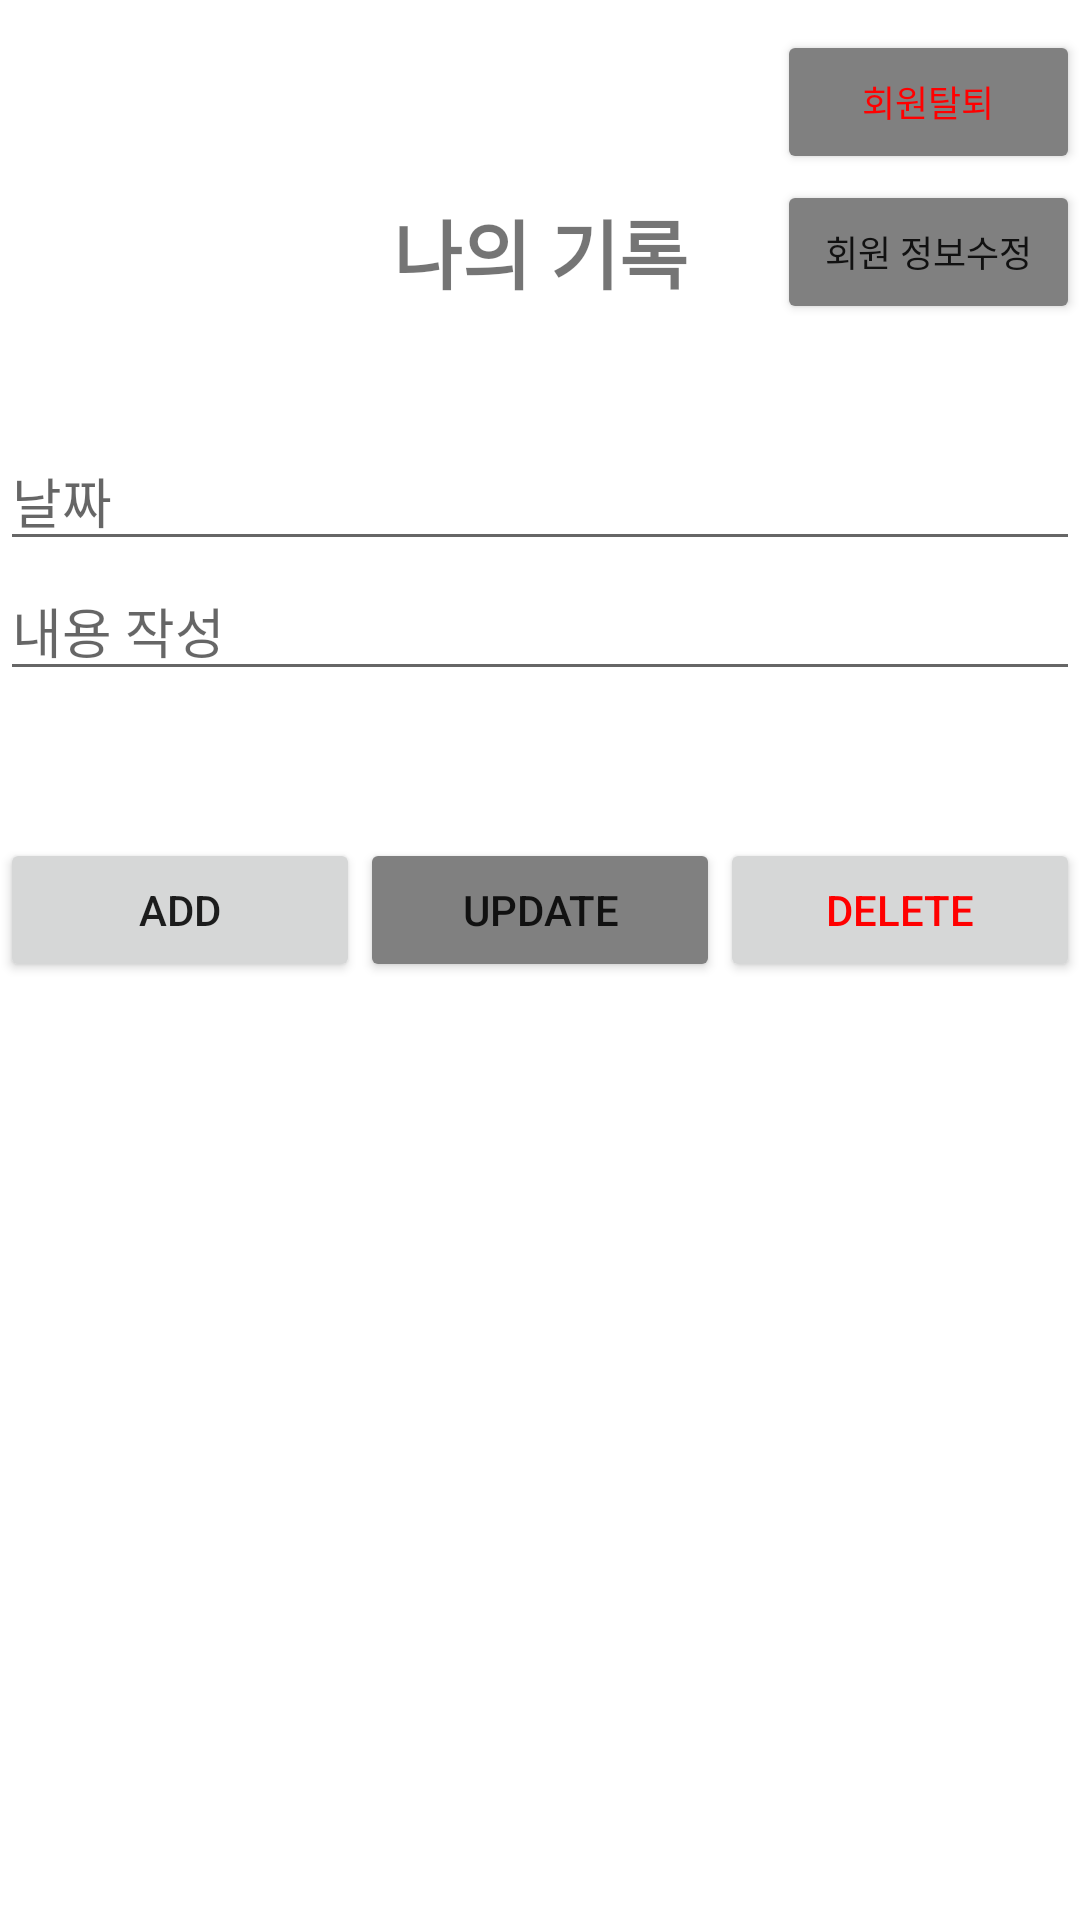

Reconstruct the res/layout file that produces this screen, plus the resources it refers to.
<!-- AndroidManifest.xml: application theme Theme.Jsontest -->
<!-- res/layout/activity_diary.xml -->
<?xml version="1.0" encoding="utf-8"?>
<LinearLayout xmlns:android="http://schemas.android.com/apk/res/android"
    xmlns:app="http://schemas.android.com/apk/res-auto"
    xmlns:tools="http://schemas.android.com/tools"
    android:layout_width="match_parent"
    android:layout_height="match_parent"
    android:orientation="vertical"
    tools:context=".DiaryActivity">


    <LinearLayout
        android:layout_width="match_parent"
        android:layout_height="wrap_content"
        android:weightSum="5"
        android:layout_marginTop="10dp"
        android:orientation="horizontal">

        <TextView
            android:layout_width="0dp"
            android:layout_height="wrap_content"
            android:layout_gravity="center_horizontal"
            android:textSize="25dp"
            android:textStyle="bold"
            android:layout_weight="1"
            app:layout_constraintBottom_toBottomOf="parent"
            app:layout_constraintLeft_toLeftOf="parent"
            app:layout_constraintRight_toRightOf="parent"
            app:layout_constraintTop_toTopOf="parent" />
        <TextView
            android:layout_width="0dp"
            android:layout_height="wrap_content"
            android:layout_gravity="center_horizontal"
            android:textSize="25dp"
            android:textStyle="bold"
            android:layout_weight="0.5"
            app:layout_constraintBottom_toBottomOf="parent"
            app:layout_constraintLeft_toLeftOf="parent"
            app:layout_constraintRight_toRightOf="parent"
            app:layout_constraintTop_toTopOf="parent" />

        <TextView
            android:layout_width="0dp"
            android:layout_height="wrap_content"
            android:textSize="25dp"
            android:textStyle="bold"
            android:text=""
            android:layout_weight="2"
            android:layout_gravity="center"
            android:gravity="center"
            app:layout_constraintBottom_toBottomOf="parent"
            app:layout_constraintLeft_toLeftOf="parent"
            app:layout_constraintRight_toRightOf="parent"
            app:layout_constraintTop_toTopOf="parent" />

        <TextView
            android:layout_width="0dp"
            android:layout_height="wrap_content"
            android:layout_gravity="center_horizontal"
            android:textSize="25dp"
            android:textStyle="bold"
            android:layout_weight="0.1"
            app:layout_constraintBottom_toBottomOf="parent"
            app:layout_constraintLeft_toLeftOf="parent"
            app:layout_constraintRight_toRightOf="parent"
            app:layout_constraintTop_toTopOf="parent" />

        <Button
            android:id="@+id/btn_user_del"
            android:layout_width="0dp"
            android:layout_height="wrap_content"
            android:layout_weight="1.4"
            android:layout_gravity="center"
            android:textSize="12dp"
            android:backgroundTint="#808080"
            android:textColor="#ff0000"
            android:text="회원탈퇴"/>

    </LinearLayout>

    <LinearLayout
        android:layout_width="match_parent"
        android:layout_height="wrap_content"
        android:weightSum="5"
        android:layout_marginTop="2dp"
        android:orientation="horizontal">

        <TextView
            android:layout_width="0dp"
            android:layout_height="wrap_content"
            android:layout_gravity="center_horizontal"
            android:textSize="25dp"
            android:textStyle="bold"
            android:layout_weight="1"
            app:layout_constraintBottom_toBottomOf="parent"
            app:layout_constraintLeft_toLeftOf="parent"
            app:layout_constraintRight_toRightOf="parent"
            app:layout_constraintTop_toTopOf="parent" />
        <TextView
            android:layout_width="0dp"
            android:layout_height="wrap_content"
            android:layout_gravity="center_horizontal"
            android:textSize="25dp"
            android:textStyle="bold"
            android:layout_weight="0.5"
            app:layout_constraintBottom_toBottomOf="parent"
            app:layout_constraintLeft_toLeftOf="parent"
            app:layout_constraintRight_toRightOf="parent"
            app:layout_constraintTop_toTopOf="parent" />

        <TextView
            android:layout_width="0dp"
            android:layout_height="wrap_content"
            android:textSize="25dp"
            android:textStyle="bold"
            android:text="나의 기록"
            android:layout_weight="2"
            android:layout_gravity="center"
            android:gravity="center"
            app:layout_constraintBottom_toBottomOf="parent"
            app:layout_constraintLeft_toLeftOf="parent"
            app:layout_constraintRight_toRightOf="parent"
            app:layout_constraintTop_toTopOf="parent" />

        <TextView
            android:layout_width="0dp"
            android:layout_height="wrap_content"
            android:layout_gravity="center_horizontal"
            android:textSize="25dp"
            android:textStyle="bold"
            android:layout_weight="0.1"
            app:layout_constraintBottom_toBottomOf="parent"
            app:layout_constraintLeft_toLeftOf="parent"
            app:layout_constraintRight_toRightOf="parent"
            app:layout_constraintTop_toTopOf="parent" />

        <Button
            android:id="@+id/btn_user_up"
            android:layout_width="0dp"
            android:layout_height="wrap_content"
            android:layout_weight="1.4"
            android:layout_gravity="center"
            android:textSize="12dp"
            android:backgroundTint="#808080"
            android:text="회원 정보수정"/>

    </LinearLayout>

    <LinearLayout
        android:layout_width="match_parent"
        android:layout_height="wrap_content"
        android:weightSum="5"
        android:layout_marginTop="2dp"
        android:orientation="horizontal">

        <TextView
            android:layout_width="0dp"
            android:layout_height="wrap_content"
            android:layout_gravity="center_horizontal"
            android:textSize="25dp"
            android:textStyle="bold"
            android:layout_weight="1"
            app:layout_constraintBottom_toBottomOf="parent"
            app:layout_constraintLeft_toLeftOf="parent"
            app:layout_constraintRight_toRightOf="parent"
            app:layout_constraintTop_toTopOf="parent" />
        <TextView
            android:layout_width="0dp"
            android:layout_height="wrap_content"
            android:layout_gravity="center_horizontal"
            android:textSize="25dp"
            android:textStyle="bold"
            android:layout_weight="0.5"
            app:layout_constraintBottom_toBottomOf="parent"
            app:layout_constraintLeft_toLeftOf="parent"
            app:layout_constraintRight_toRightOf="parent"
            app:layout_constraintTop_toTopOf="parent" />

        <TextView
            android:layout_width="0dp"
            android:layout_height="wrap_content"
            android:textSize="25dp"
            android:textStyle="bold"
            android:text=""
            android:layout_weight="2"
            android:layout_gravity="center"
            android:gravity="center"
            app:layout_constraintBottom_toBottomOf="parent"
            app:layout_constraintLeft_toLeftOf="parent"
            app:layout_constraintRight_toRightOf="parent"
            app:layout_constraintTop_toTopOf="parent" />

        <TextView
            android:layout_width="0dp"
            android:layout_height="wrap_content"
            android:layout_gravity="center_horizontal"
            android:textSize="25dp"
            android:textStyle="bold"
            android:layout_weight="0.3"
            app:layout_constraintBottom_toBottomOf="parent"
            app:layout_constraintLeft_toLeftOf="parent"
            app:layout_constraintRight_toRightOf="parent"
            app:layout_constraintTop_toTopOf="parent" />


    </LinearLayout>


    <EditText
        android:id="@+id/edt_date"
        android:layout_width="match_parent"
        android:layout_height="wrap_content"
        android:hint="날짜"
        android:inputType="number" />

    <EditText
        android:id="@+id/edt_diary"
        android:hint="내용 작성"
        android:inputType="text"
        android:layout_width="match_parent"
        android:layout_height="wrap_content" />

    <TextView
        android:id="@+id/textView_diary_result"
        android:layout_width="match_parent"
        android:layout_height="40dp"
        android:textColor="#ff0000"
        android:layout_marginTop="9dp"
        android:gravity="center"
        />

    <LinearLayout
        android:id="@+id/linear_btn"
        android:layout_width="match_parent"
        android:layout_height="wrap_content"
        android:weightSum="3"
        android:orientation="horizontal">

        <Button
            android:id="@+id/btn_add"
            android:layout_width="0dp"
            android:layout_height="wrap_content"
            android:layout_weight="1"
            android:text="Add"/>
        <Button
            android:id="@+id/btn_up"
            android:layout_width="0dp"
            android:layout_height="wrap_content"
            android:layout_weight="1"
            android:backgroundTint="#808080"
            android:text="UPDATE"/>
        <Button
            android:id="@+id/btn_del"
            android:layout_width="0dp"
            android:layout_height="wrap_content"
            android:layout_weight="1"
            android:textColor="#ff0000"
            android:text="DELETE"/>

    </LinearLayout>

        <ListView
        android:id="@+id/mainListView"
        android:layout_width="match_parent"
        android:layout_height="match_parent"
            android:stackFromBottom="true"
        app:layout_constraintBottom_toBottomOf="@id/linear_btn"
        app:layout_constraintLeft_toLeftOf="parent"
        app:layout_constraintRight_toRightOf="parent"
        app:layout_constraintTop_toTopOf="parent">
    </ListView>
</LinearLayout>
<!-- resources referenced by this layout -->
<resources>
  <style name="Theme.Jsontest" parent="Theme.MaterialComponents.DayNight.NoActionBar">
          
          <item name="colorPrimary">@color/purple_500</item>
          <item name="colorPrimaryVariant">@color/purple_700</item>
          <item name="colorOnPrimary">@color/white</item>
          
          <item name="colorSecondary">@color/teal_200</item>
          <item name="colorSecondaryVariant">@color/teal_700</item>
          <item name="colorOnSecondary">@color/black</item>
          
          <item name="android:statusBarColor" tools:targetApi="l">?attr/colorPrimaryVariant</item>
          
      </style>
  <!-- not gathered from this repository: default colours our renderer supplied (Android Studio template values) -->
  <color name="purple_500">#FF6200EE</color>
  <color name="purple_700">#FF3700B3</color>
  <color name="teal_200">#FF03DAC5</color>
  <color name="teal_700">#FF018786</color>
  <color name="black">#FF000000</color>
  <color name="white">#FFFFFFFF</color>
</resources>
